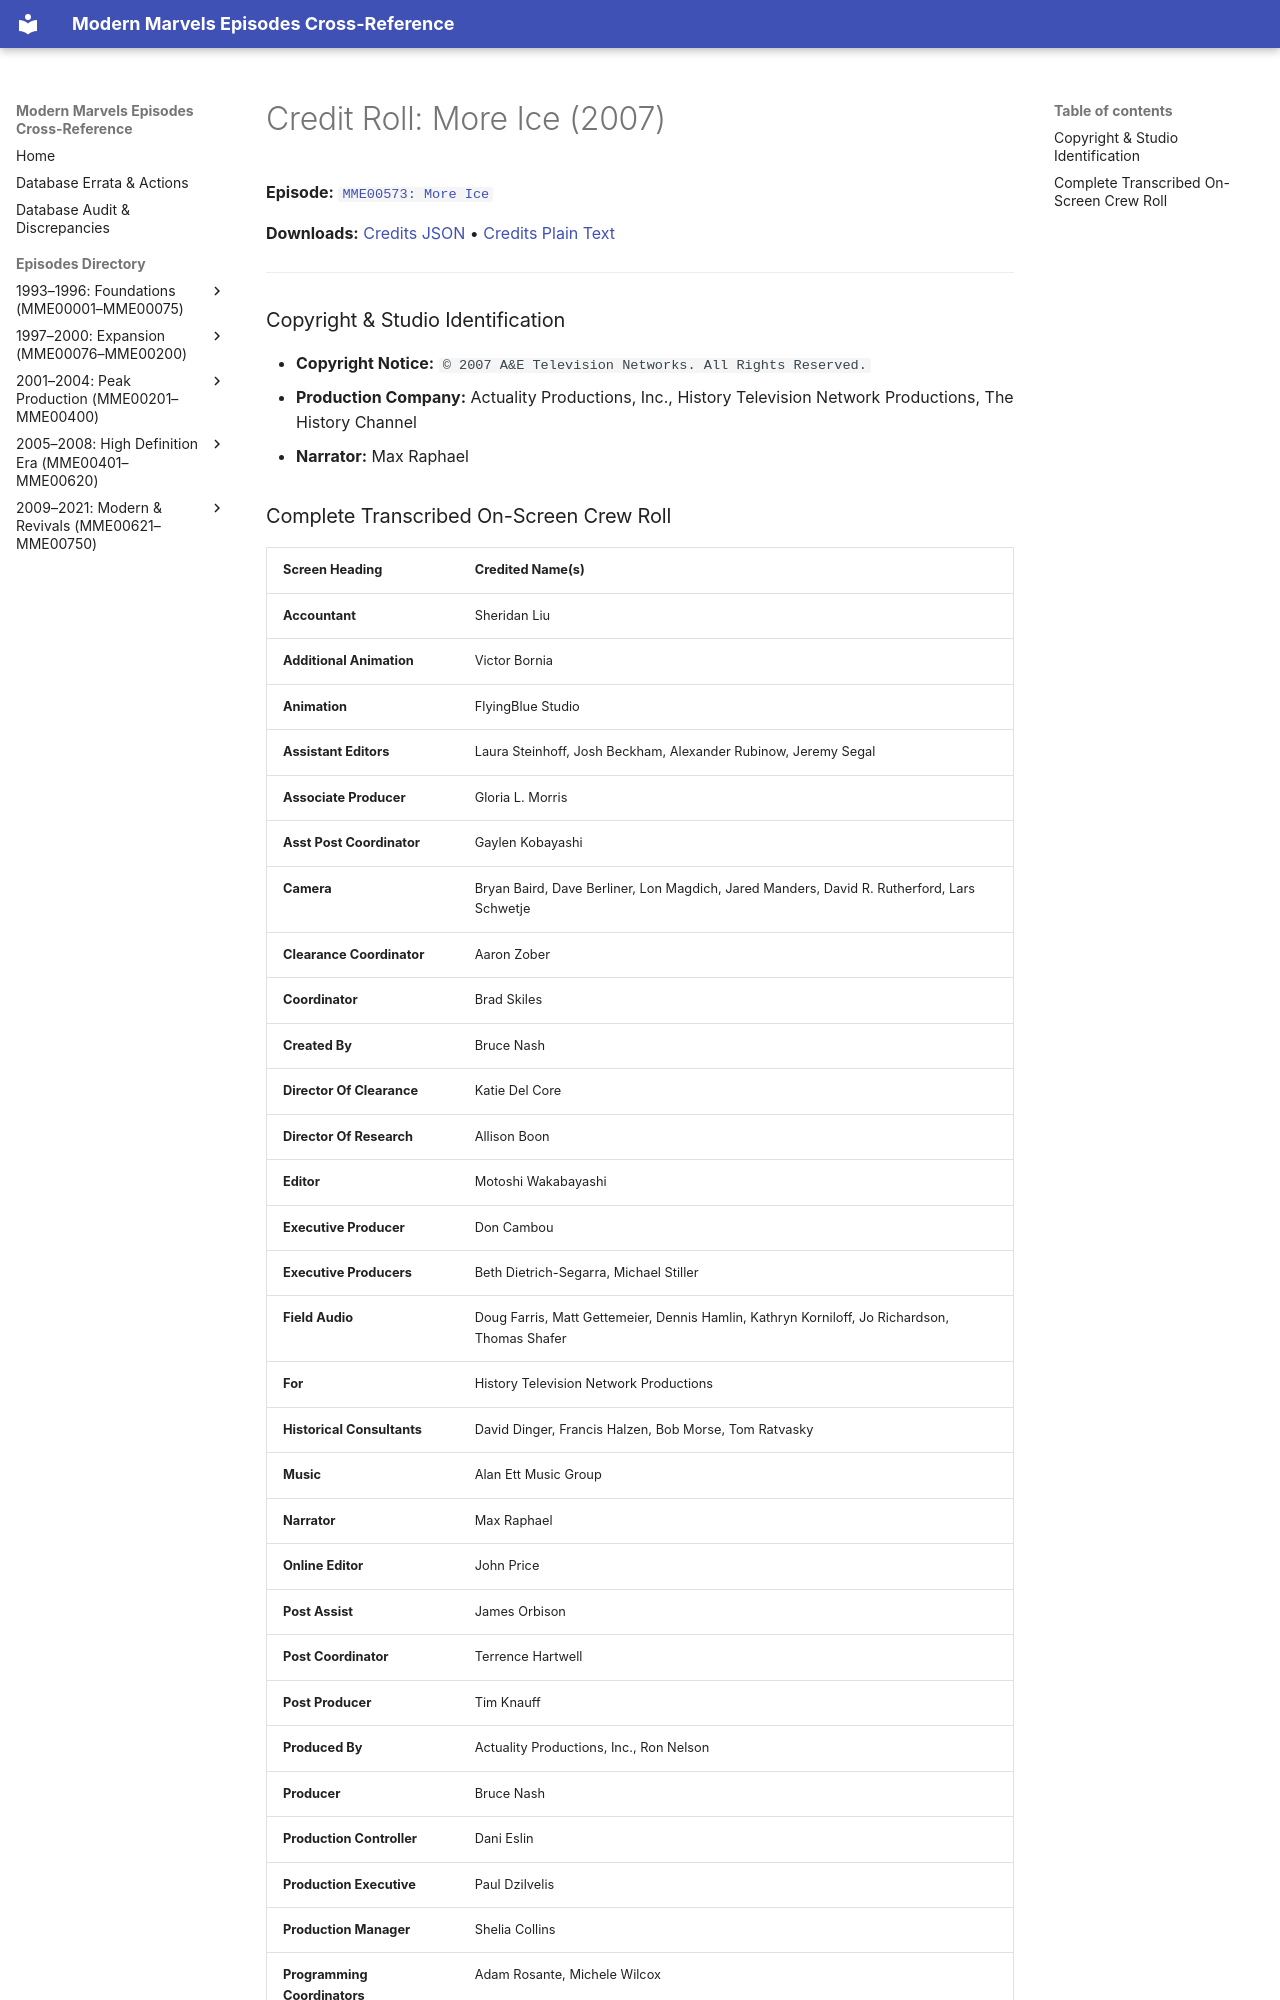

repository: ModernMarvelsFan/ModernMarvels · page: credits/MME00573-credits/index.html · generator: mkdocs

# Credit Roll: More Ice (2007)
**Episode:** [`MME00573: More Ice`](../episodes/MME00573.md)

**Downloads:** [Credits JSON](json/MME00573-credits.json) • [Credits Plain Text](txt/MME00573-credits.txt)

---

### Copyright & Studio Identification
* **Copyright Notice:** `© 2007 A&E Television Networks. All Rights Reserved.`
* **Production Company:** Actuality Productions, Inc., History Television Network Productions, The History Channel
* **Narrator:** Max Raphael
